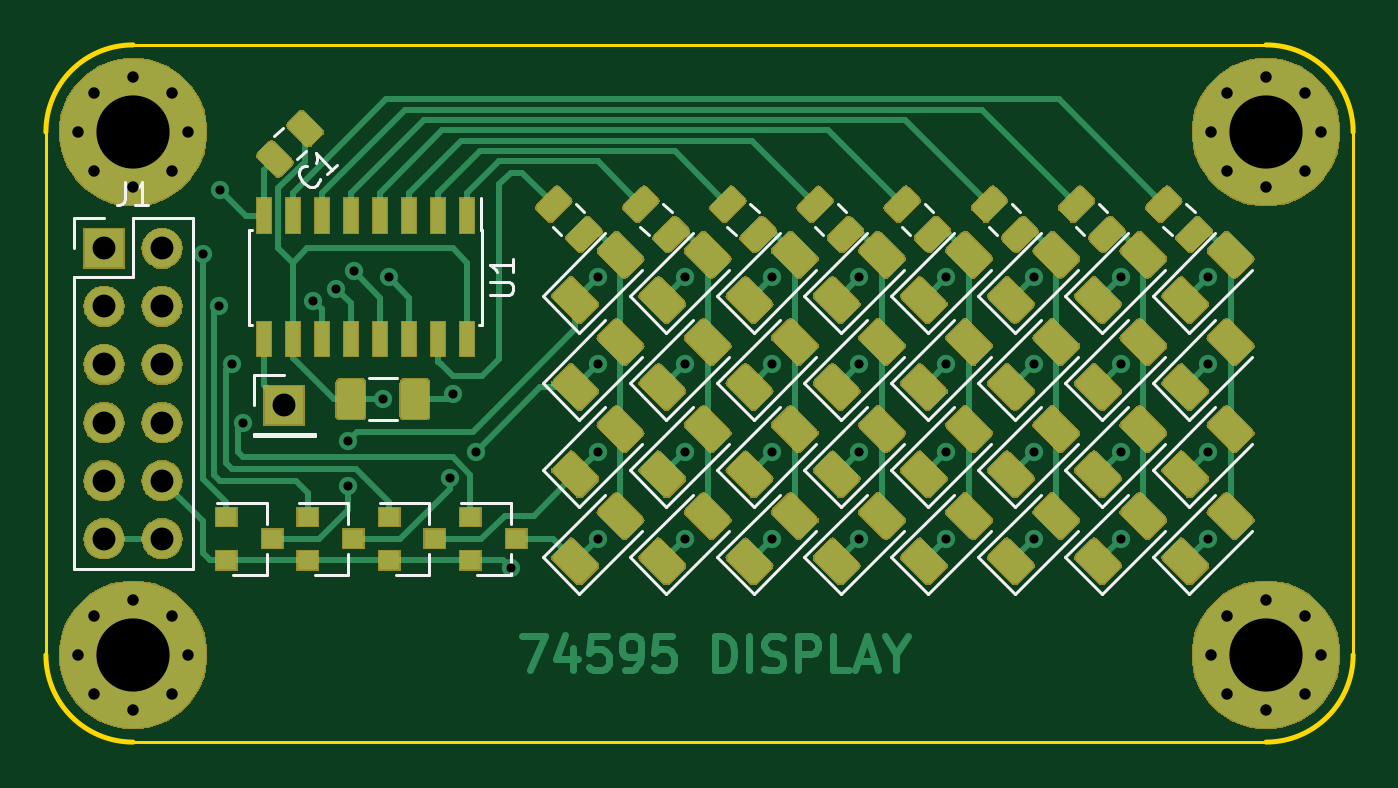
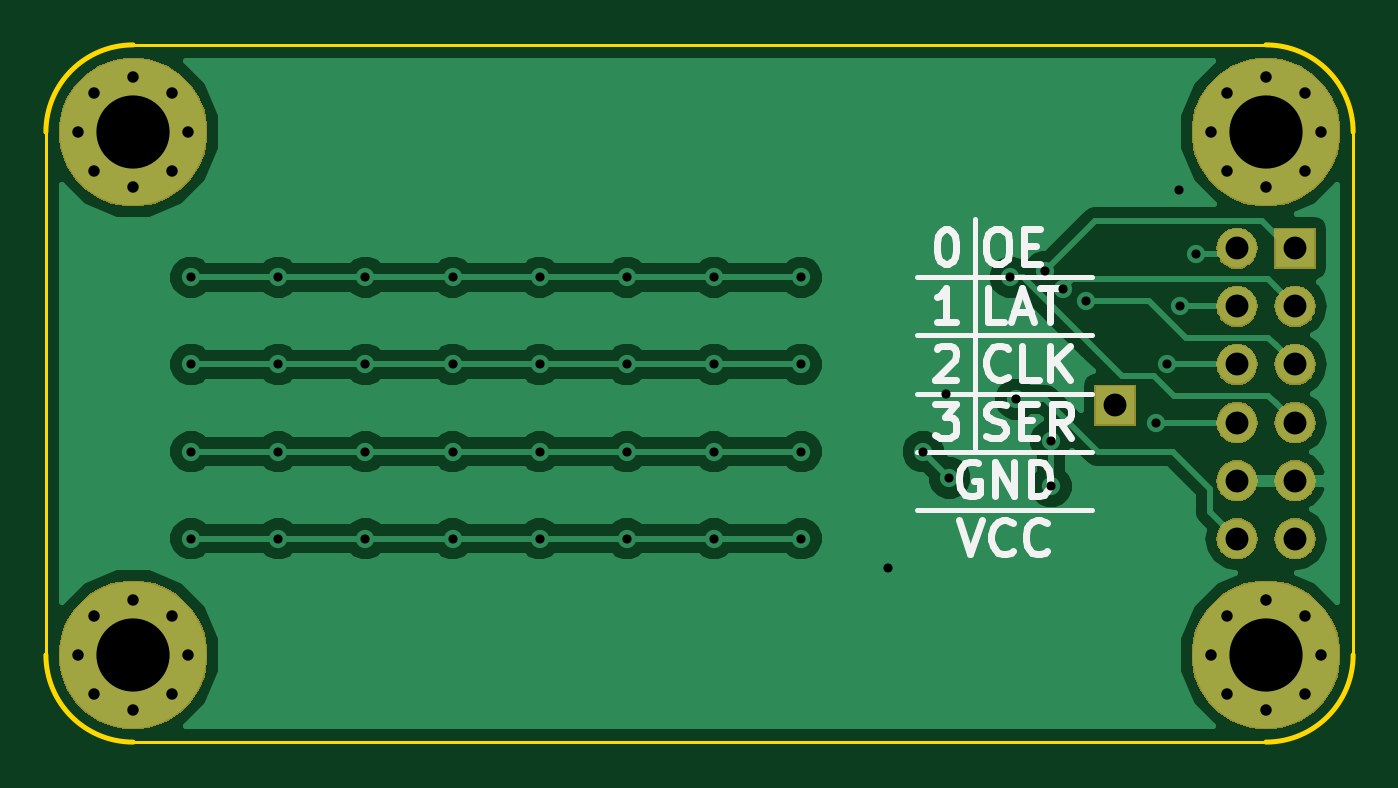
Circuit board: 10 layer files. Board 57.1 x 30.5 mm.
- bottom_copper: 595display-B.Cu.gbr (36857 bytes)
- bottom_mask: 595display-B.Mask.gbr (20753 bytes)
- paste: 595display-B.Paste.gbr (558 bytes)
- bottom_silk: 595display-B.SilkS.gbr (5931 bytes)
- outline: 595display-Edge.Cuts.gbr (971 bytes)
- top_copper: 595display-F.Cu.gbr (167228 bytes)
- top_mask: 595display-F.Mask.gbr (98572 bytes)
- paste: 595display-F.Paste.gbr (140615 bytes)
- top_silk: 595display-F.SilkS.gbr (9678 bytes)
- drill: 595display.drl (1323 bytes)

=== bottom_copper: 595display-B.Cu.gbr (36857 bytes, source omitted) ===
=== bottom_mask: 595display-B.Mask.gbr (20753 bytes, source omitted) ===
=== paste: 595display-B.Paste.gbr ===
G04 #@! TF.GenerationSoftware,KiCad,Pcbnew,5.0.2-bee76a0~70~ubuntu18.04.1*
G04 #@! TF.CreationDate,2019-08-18T09:54:40+02:00*
G04 #@! TF.ProjectId,595display,35393564-6973-4706-9c61-792e6b696361,rev?*
G04 #@! TF.SameCoordinates,PX5e78920PY37b6b20*
G04 #@! TF.FileFunction,Paste,Bot*
G04 #@! TF.FilePolarity,Positive*
%FSLAX46Y46*%
G04 Gerber Fmt 4.6, Leading zero omitted, Abs format (unit mm)*
G04 Created by KiCad (PCBNEW 5.0.2-bee76a0~70~ubuntu18.04.1) date zo 18 aug 2019 09:54:40 CEST*
%MOMM*%
%LPD*%
G01*
G04 APERTURE LIST*
G04 APERTURE END LIST*
M02*

=== bottom_silk: 595display-B.SilkS.gbr ===
G04 #@! TF.GenerationSoftware,KiCad,Pcbnew,5.0.2-bee76a0~70~ubuntu18.04.1*
G04 #@! TF.CreationDate,2019-08-18T09:54:40+02:00*
G04 #@! TF.ProjectId,595display,35393564-6973-4706-9c61-792e6b696361,rev?*
G04 #@! TF.SameCoordinates,PX5e78920PY37b6b20*
G04 #@! TF.FileFunction,Legend,Bot*
G04 #@! TF.FilePolarity,Positive*
%FSLAX46Y46*%
G04 Gerber Fmt 4.6, Leading zero omitted, Abs format (unit mm)*
G04 Created by KiCad (PCBNEW 5.0.2-bee76a0~70~ubuntu18.04.1) date zo 18 aug 2019 09:54:40 CEST*
%MOMM*%
%LPD*%
G01*
G04 APERTURE LIST*
%ADD10C,0.200000*%
%ADD11C,0.300000*%
G04 APERTURE END LIST*
D10*
X19050000Y10160000D02*
X11430000Y10160000D01*
X19050000Y12700000D02*
X11430000Y12700000D01*
X19050000Y15240000D02*
X11430000Y15240000D01*
X19050000Y17780000D02*
X11430000Y17780000D01*
X19050000Y20320000D02*
X11430000Y20320000D01*
X16510000Y22860000D02*
X16510000Y12700000D01*
D11*
X17240000Y9711429D02*
X16740000Y8211429D01*
X16240000Y9711429D01*
X14882857Y8354286D02*
X14954285Y8282858D01*
X15168571Y8211429D01*
X15311428Y8211429D01*
X15525714Y8282858D01*
X15668571Y8425715D01*
X15740000Y8568572D01*
X15811428Y8854286D01*
X15811428Y9068572D01*
X15740000Y9354286D01*
X15668571Y9497143D01*
X15525714Y9640000D01*
X15311428Y9711429D01*
X15168571Y9711429D01*
X14954285Y9640000D01*
X14882857Y9568572D01*
X13382857Y8354286D02*
X13454285Y8282858D01*
X13668571Y8211429D01*
X13811428Y8211429D01*
X14025714Y8282858D01*
X14168571Y8425715D01*
X14240000Y8568572D01*
X14311428Y8854286D01*
X14311428Y9068572D01*
X14240000Y9354286D01*
X14168571Y9497143D01*
X14025714Y9640000D01*
X13811428Y9711429D01*
X13668571Y9711429D01*
X13454285Y9640000D01*
X13382857Y9568572D01*
X16382857Y12180000D02*
X16525714Y12251429D01*
X16740000Y12251429D01*
X16954285Y12180000D01*
X17097142Y12037143D01*
X17168571Y11894286D01*
X17240000Y11608572D01*
X17240000Y11394286D01*
X17168571Y11108572D01*
X17097142Y10965715D01*
X16954285Y10822858D01*
X16740000Y10751429D01*
X16597142Y10751429D01*
X16382857Y10822858D01*
X16311428Y10894286D01*
X16311428Y11394286D01*
X16597142Y11394286D01*
X15668571Y10751429D02*
X15668571Y12251429D01*
X14811428Y10751429D01*
X14811428Y12251429D01*
X14097142Y10751429D02*
X14097142Y12251429D01*
X13740000Y12251429D01*
X13525714Y12180000D01*
X13382857Y12037143D01*
X13311428Y11894286D01*
X13240000Y11608572D01*
X13240000Y11394286D01*
X13311428Y11108572D01*
X13382857Y10965715D01*
X13525714Y10822858D01*
X13740000Y10751429D01*
X14097142Y10751429D01*
X16029285Y13362858D02*
X15815000Y13291429D01*
X15457857Y13291429D01*
X15315000Y13362858D01*
X15243571Y13434286D01*
X15172142Y13577143D01*
X15172142Y13720000D01*
X15243571Y13862858D01*
X15315000Y13934286D01*
X15457857Y14005715D01*
X15743571Y14077143D01*
X15886428Y14148572D01*
X15957857Y14220000D01*
X16029285Y14362858D01*
X16029285Y14505715D01*
X15957857Y14648572D01*
X15886428Y14720000D01*
X15743571Y14791429D01*
X15386428Y14791429D01*
X15172142Y14720000D01*
X14529285Y14077143D02*
X14029285Y14077143D01*
X13815000Y13291429D02*
X14529285Y13291429D01*
X14529285Y14791429D01*
X13815000Y14791429D01*
X12315000Y13291429D02*
X12815000Y14005715D01*
X13172142Y13291429D02*
X13172142Y14791429D01*
X12600714Y14791429D01*
X12457857Y14720000D01*
X12386428Y14648572D01*
X12315000Y14505715D01*
X12315000Y14291429D01*
X12386428Y14148572D01*
X12457857Y14077143D01*
X12600714Y14005715D01*
X13172142Y14005715D01*
X15100714Y15974286D02*
X15172142Y15902858D01*
X15386428Y15831429D01*
X15529285Y15831429D01*
X15743571Y15902858D01*
X15886428Y16045715D01*
X15957857Y16188572D01*
X16029285Y16474286D01*
X16029285Y16688572D01*
X15957857Y16974286D01*
X15886428Y17117143D01*
X15743571Y17260000D01*
X15529285Y17331429D01*
X15386428Y17331429D01*
X15172142Y17260000D01*
X15100714Y17188572D01*
X13743571Y15831429D02*
X14457857Y15831429D01*
X14457857Y17331429D01*
X13243571Y15831429D02*
X13243571Y17331429D01*
X12386428Y15831429D02*
X13029285Y16688572D01*
X12386428Y17331429D02*
X13243571Y16474286D01*
X15243571Y18371429D02*
X15957857Y18371429D01*
X15957857Y19871429D01*
X14815000Y18800000D02*
X14100714Y18800000D01*
X14957857Y18371429D02*
X14457857Y19871429D01*
X13957857Y18371429D01*
X13672142Y19871429D02*
X12815000Y19871429D01*
X13243571Y18371429D02*
X13243571Y19871429D01*
X15672142Y22411429D02*
X15386428Y22411429D01*
X15243571Y22340000D01*
X15100714Y22197143D01*
X15029285Y21911429D01*
X15029285Y21411429D01*
X15100714Y21125715D01*
X15243571Y20982858D01*
X15386428Y20911429D01*
X15672142Y20911429D01*
X15815000Y20982858D01*
X15957857Y21125715D01*
X16029285Y21411429D01*
X16029285Y21911429D01*
X15957857Y22197143D01*
X15815000Y22340000D01*
X15672142Y22411429D01*
X14386428Y21697143D02*
X13886428Y21697143D01*
X13672142Y20911429D02*
X14386428Y20911429D01*
X14386428Y22411429D01*
X13672142Y22411429D01*
X18280000Y14791429D02*
X17351428Y14791429D01*
X17851428Y14220000D01*
X17637142Y14220000D01*
X17494285Y14148572D01*
X17422857Y14077143D01*
X17351428Y13934286D01*
X17351428Y13577143D01*
X17422857Y13434286D01*
X17494285Y13362858D01*
X17637142Y13291429D01*
X18065714Y13291429D01*
X18208571Y13362858D01*
X18280000Y13434286D01*
X18208571Y17188572D02*
X18137142Y17260000D01*
X17994285Y17331429D01*
X17637142Y17331429D01*
X17494285Y17260000D01*
X17422857Y17188572D01*
X17351428Y17045715D01*
X17351428Y16902858D01*
X17422857Y16688572D01*
X18280000Y15831429D01*
X17351428Y15831429D01*
X17351428Y18371429D02*
X18208571Y18371429D01*
X17780000Y18371429D02*
X17780000Y19871429D01*
X17922857Y19657143D01*
X18065714Y19514286D01*
X18208571Y19442858D01*
X17851428Y22411429D02*
X17708571Y22411429D01*
X17565714Y22340000D01*
X17494285Y22268572D01*
X17422857Y22125715D01*
X17351428Y21840000D01*
X17351428Y21482858D01*
X17422857Y21197143D01*
X17494285Y21054286D01*
X17565714Y20982858D01*
X17708571Y20911429D01*
X17851428Y20911429D01*
X17994285Y20982858D01*
X18065714Y21054286D01*
X18137142Y21197143D01*
X18208571Y21482858D01*
X18208571Y21840000D01*
X18137142Y22125715D01*
X18065714Y22268572D01*
X17994285Y22340000D01*
X17851428Y22411429D01*
M02*

=== outline: 595display-Edge.Cuts.gbr ===
G04 #@! TF.GenerationSoftware,KiCad,Pcbnew,5.0.2-bee76a0~70~ubuntu18.04.1*
G04 #@! TF.CreationDate,2019-08-18T09:54:40+02:00*
G04 #@! TF.ProjectId,595display,35393564-6973-4706-9c61-792e6b696361,rev?*
G04 #@! TF.SameCoordinates,PX5e78920PY37b6b20*
G04 #@! TF.FileFunction,Profile,NP*
%FSLAX46Y46*%
G04 Gerber Fmt 4.6, Leading zero omitted, Abs format (unit mm)*
G04 Created by KiCad (PCBNEW 5.0.2-bee76a0~70~ubuntu18.04.1) date zo 18 aug 2019 09:54:40 CEST*
%MOMM*%
%LPD*%
G01*
G04 APERTURE LIST*
%ADD10C,0.150000*%
%ADD11C,0.200000*%
G04 APERTURE END LIST*
D10*
X0Y26670000D02*
X0Y3810000D01*
X53340000Y30480000D02*
X3810000Y30480000D01*
X57150000Y3810000D02*
X57150000Y26670000D01*
X3810000Y0D02*
X53340000Y0D01*
D11*
X57150000Y3810000D02*
G75*
G02X53340000Y0I-3810000J0D01*
G01*
X3810000Y0D02*
G75*
G02X0Y3810000I0J3810000D01*
G01*
X0Y26670000D02*
G75*
G02X3810000Y30480000I3810000J0D01*
G01*
X53340000Y30480000D02*
G75*
G02X57150000Y26670000I0J-3810000D01*
G01*
M02*

=== top_copper: 595display-F.Cu.gbr (167228 bytes, source omitted) ===
=== top_mask: 595display-F.Mask.gbr (98572 bytes, source omitted) ===
=== paste: 595display-F.Paste.gbr (140615 bytes, source omitted) ===
=== top_silk: 595display-F.SilkS.gbr (9678 bytes, source omitted) ===
=== drill: 595display.drl ===
M48
;DRILL file {KiCad 5.0.2-bee76a0~70~ubuntu18.04.1} date zo 18 aug 2019 09:52:58 CEST
;FORMAT={-:-/ absolute / inch / decimal}
FMAT,2
INCH,TZ
T1C0.0157
T2C0.0197
T3C0.0394
T4C0.1260
%
G90
G05
T1
X0.27Y0.84
X0.2985Y0.75
X0.3Y0.95
X0.32Y0.65
X0.34Y0.55
X0.46Y0.76
X0.5Y0.78
X0.52Y0.5185
X0.52Y0.44
X0.53Y0.81
X0.58Y0.59
X0.59Y0.8
X0.6948Y0.4548
X0.7Y0.6
X0.74Y0.5
X0.8Y0.3
X0.95Y0.8
X0.95Y0.65
X0.95Y0.5
X0.95Y0.35
X1.1Y0.8
X1.1Y0.65
X1.1Y0.5
X1.1Y0.35
X1.25Y0.8
X1.25Y0.65
X1.25Y0.5
X1.25Y0.35
X1.4Y0.8
X1.4Y0.65
X1.4Y0.5
X1.4Y0.35
X1.55Y0.8
X1.55Y0.65
X1.55Y0.5
X1.55Y0.35
X1.7Y0.8
X1.7Y0.65
X1.7Y0.5
X1.7Y0.35
X1.85Y0.8
X1.85Y0.65
X1.85Y0.5
X1.85Y0.35
X2.Y0.8
X2.Y0.65
X2.Y0.5
X2.Y0.35
T2
X0.0555Y1.05
X0.0832Y1.1168
X0.0832Y0.9832
X0.15Y1.1445
X0.15Y0.9555
X0.2168Y1.1168
X0.2168Y0.9832
X0.2445Y1.05
X2.0055Y0.15
X2.0332Y0.2168
X2.0332Y0.0832
X2.1Y0.2445
X2.1Y0.0555
X2.1668Y0.2168
X2.1668Y0.0832
X2.1945Y0.15
X2.0055Y1.05
X2.0332Y1.1168
X2.0332Y0.9832
X2.1Y1.1445
X2.1Y0.9555
X2.1668Y1.1168
X2.1668Y0.9832
X2.1945Y1.05
X0.0555Y0.15
X0.0832Y0.2168
X0.0832Y0.0832
X0.15Y0.2445
X0.15Y0.0555
X0.2168Y0.2168
X0.2168Y0.0832
X0.2445Y0.15
T3
X0.1Y0.85
X0.1Y0.75
X0.1Y0.65
X0.1Y0.55
X0.1Y0.45
X0.1Y0.35
X0.2Y0.85
X0.2Y0.75
X0.2Y0.65
X0.2Y0.55
X0.2Y0.45
X0.2Y0.35
X0.41Y0.58
T4
X0.15Y1.05
X2.1Y0.15
X2.1Y1.05
X0.15Y0.15
T0
M30

